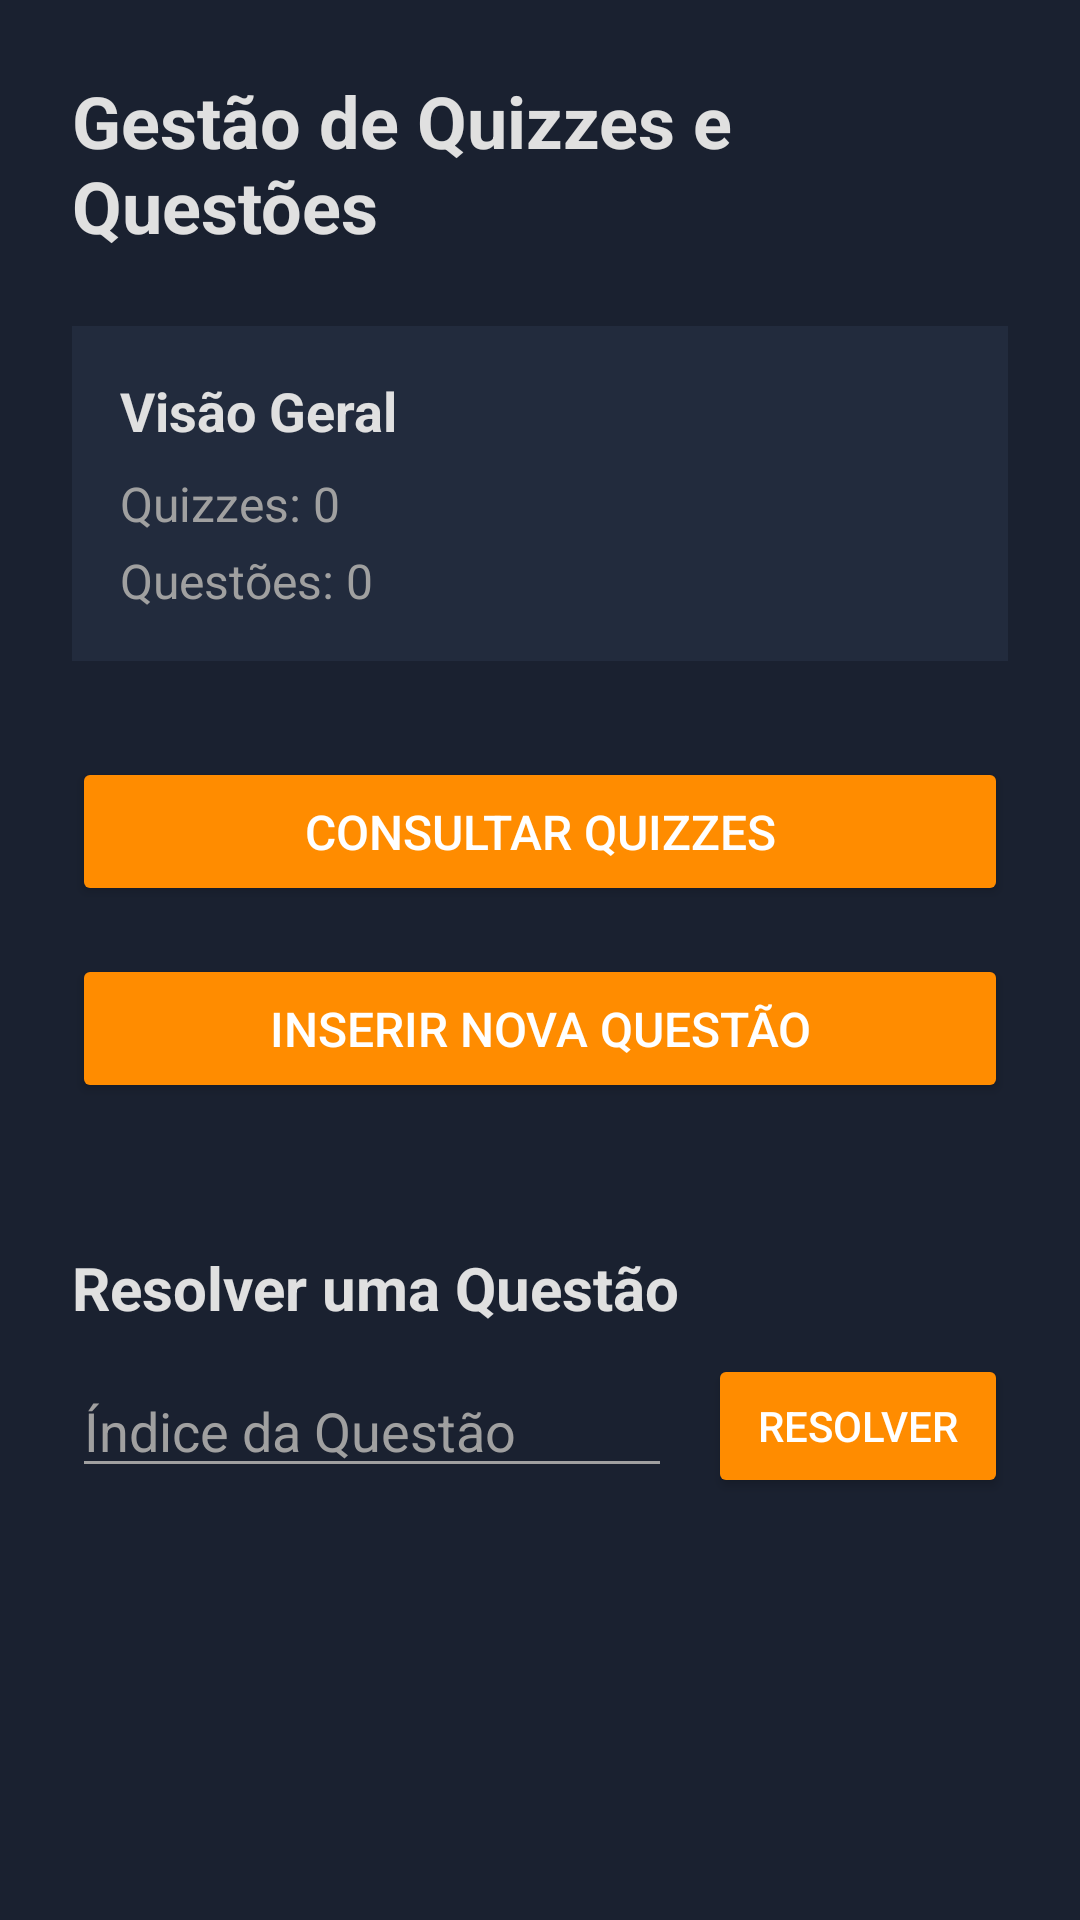

This screen was rendered from an Android layout file. Write that file and the resources it references.
<!-- AndroidManifest.xml: application theme Theme.QuizManagementApp -->
<!-- res/layout/menu_antigo.xml -->
<?xml version="1.0" encoding="utf-8"?>
<androidx.constraintlayout.widget.ConstraintLayout
    xmlns:android="http://schemas.android.com/apk/res/android"
    xmlns:app="http://schemas.android.com/apk/res-auto"
    xmlns:tools="http://schemas.android.com/tools"
    android:layout_width="match_parent"
    android:layout_height="match_parent"
    android:padding="24dp"
    android:background="#1A2130">
    <TextView
        android:id="@+id/titulo_label"
        android:layout_width="0dp"
        android:layout_height="wrap_content"
        android:text="Gestão de Quizzes e Questões"
        android:textSize="24sp"
        android:textStyle="bold"
        android:textColor="#E0E0E0" app:layout_constraintTop_toTopOf="parent"
        app:layout_constraintStart_toStartOf="parent"
        app:layout_constraintEnd_toEndOf="parent" />

    <androidx.constraintlayout.widget.ConstraintLayout
        android:id="@+id/card_main"
        android:layout_width="0dp"
        android:layout_height="wrap_content"
        android:layout_marginTop="24dp"
        android:background="#222B3D"
        android:padding="16dp"
        app:layout_constraintEnd_toEndOf="parent"
        app:layout_constraintStart_toStartOf="parent"
        app:layout_constraintTop_toBottomOf="@id/titulo_label">

        <TextView
            android:id="@+id/tv_visao_geral"
            android:layout_width="wrap_content"
            android:layout_height="wrap_content"
            android:text="Visão Geral"
            android:textSize="18sp"
            android:textStyle="bold"
            android:textColor="#E0E0E0"
            app:layout_constraintTop_toTopOf="parent"
            app:layout_constraintStart_toStartOf="parent" />

        <TextView
            android:id="@+id/tv_numero_quizzes"
            android:layout_width="wrap_content"
            android:layout_height="wrap_content"
            android:layout_marginTop="8dp"
            android:text="Quizzes: 0"
            android:textSize="16sp"
            android:textColor="#A0A0A0"
            app:layout_constraintTop_toBottomOf="@id/tv_visao_geral"
            app:layout_constraintStart_toStartOf="parent" />

        <TextView
            android:id="@+id/tv_numero_questoes"
            android:layout_width="wrap_content"
            android:layout_height="wrap_content"
            android:layout_marginTop="4dp"
            android:text="Questões: 0"
            android:textSize="16sp"
            android:textColor="#A0A0A0"
            app:layout_constraintTop_toBottomOf="@id/tv_numero_quizzes"
            app:layout_constraintStart_toStartOf="parent"
            app:layout_constraintBottom_toBottomOf="parent" />
    </androidx.constraintlayout.widget.ConstraintLayout>

    <Button
        android:id="@+id/btn_consultar_quizzes"
        android:layout_width="0dp"
        android:layout_height="wrap_content"
        android:layout_marginTop="32dp"
        android:text="consultar quizzes"
        android:backgroundTint="#FF8C00" android:textColor="#FFFFFF"
        android:paddingVertical="14dp"
        android:textSize="16sp"
       app:layout_constraintEnd_toEndOf="parent"
        app:layout_constraintStart_toStartOf="parent"
        app:layout_constraintTop_toBottomOf="@id/card_main" />

    <Button
        android:id="@+id/btn_inserir_questao"
        android:layout_width="0dp"
        android:layout_height="wrap_content"
        android:layout_marginTop="16dp"
        android:text="INSERIR NOVA QUESTÃO"
        android:backgroundTint="#FF8C00" android:textColor="#FFFFFF"
        android:paddingVertical="14dp"
        android:textSize="16sp"
        app:layout_constraintEnd_toEndOf="parent"
        app:layout_constraintStart_toStartOf="parent"
        app:layout_constraintTop_toBottomOf="@id/btn_consultar_quizzes" />

    <TextView
        android:id="@+id/tv_titulo_questao"
        android:layout_width="0dp"
        android:layout_height="wrap_content"
        android:layout_marginTop="48dp"
        android:text="Resolver uma Questão"
        android:textSize="20sp"
        android:textStyle="bold"
        android:textColor="#E0E0E0"
        app:layout_constraintEnd_toEndOf="parent"
        app:layout_constraintStart_toStartOf="parent"
        app:layout_constraintTop_toBottomOf="@id/btn_inserir_questao" />

    <EditText
        android:id="@+id/et_indice_questao"
        android:layout_width="0dp"
        android:layout_height="wrap_content"
        android:layout_marginTop="12dp"
        android:layout_marginEnd="12dp"
        android:hint="Índice da Questão"
        android:inputType="number"
        android:textColor="#E0E0E0"
        android:textColorHint="#A0A0A0"
        android:backgroundTint="#A0A0A0" app:layout_constraintEnd_toStartOf="@+id/btn_resolve_questao"
        app:layout_constraintHorizontal_weight="2"
        app:layout_constraintStart_toStartOf="parent"
        app:layout_constraintTop_toBottomOf="@id/tv_titulo_questao" />

    <Button
        android:id="@+id/btn_resolve_questao"
        android:layout_width="0dp"
        android:layout_height="wrap_content"
        android:text="RESOLVER"
        android:backgroundTint="#FF8C00"
        android:textColor="#FFFFFF"
        app:layout_constraintBottom_toBottomOf="@id/et_indice_questao"
        app:layout_constraintEnd_toEndOf="parent"
        app:layout_constraintHorizontal_weight="1"
        app:layout_constraintStart_toEndOf="@+id/et_indice_questao"
        app:layout_constraintTop_toTopOf="@id/et_indice_questao" />

</androidx.constraintlayout.widget.ConstraintLayout>
<!-- resources referenced by this layout -->
<resources>
  <style name="Theme.QuizManagementApp" parent="Theme.AppCompat.Light.NoActionBar">
      </style>
</resources>
